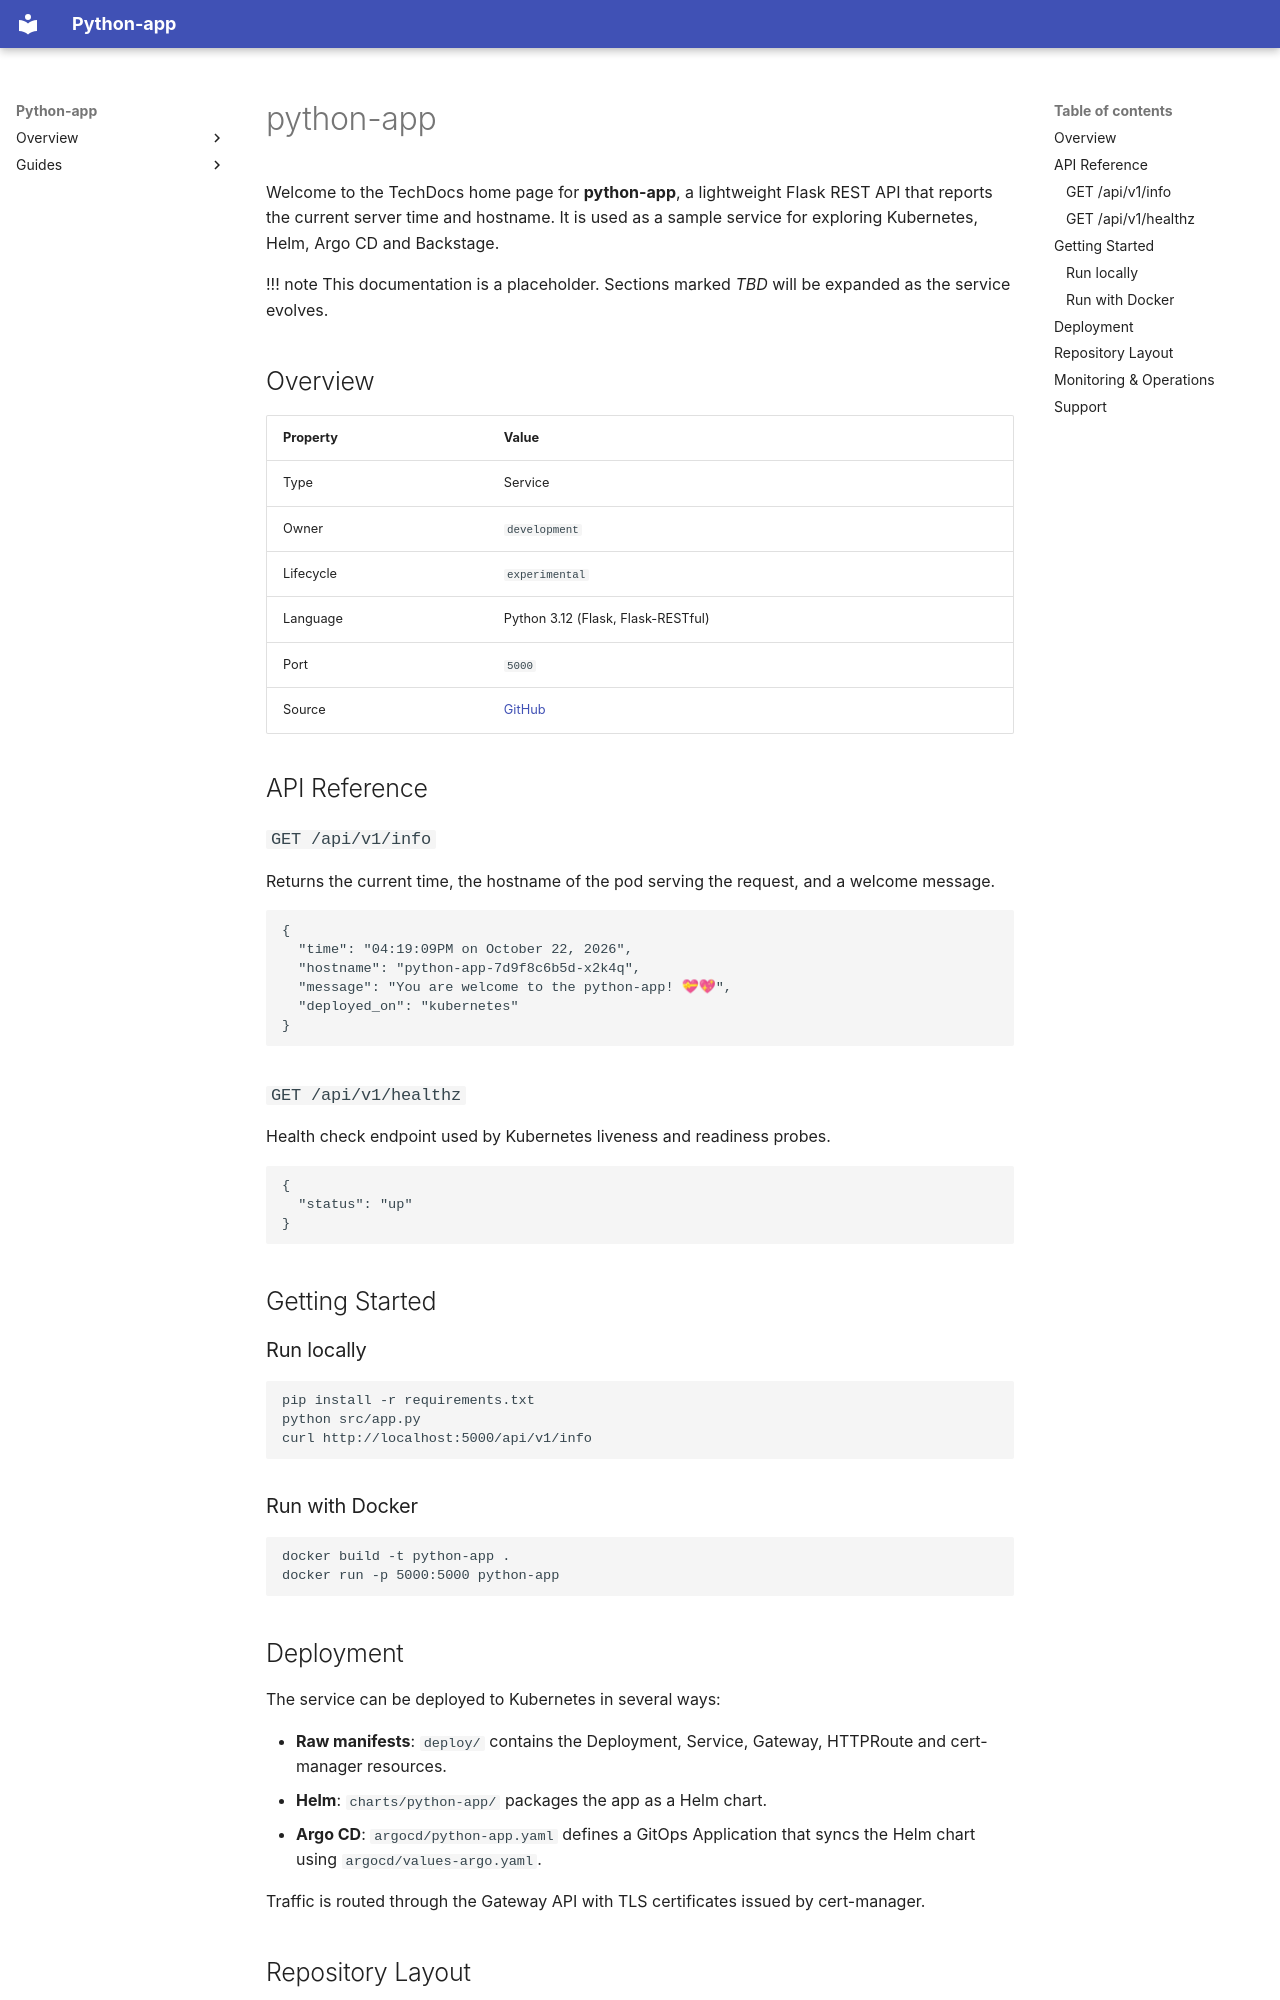

repository: JonesKwameOsei/python-api · page: index.html · generator: mkdocs

# python-app

Welcome to the TechDocs home page for **python-app**, a lightweight Flask REST API that reports the current server time and hostname. It is used as a sample service for exploring Kubernetes, Helm, Argo CD and Backstage.

!!! note
    This documentation is a placeholder. Sections marked _TBD_ will be expanded as the service evolves.

## Overview

| Property  | Value                                                            |
| --------- | ---------------------------------------------------------------- |
| Type      | Service                                                          |
| Owner     | `development`                                                    |
| Lifecycle | `experimental`                                                   |
| Language  | Python 3.12 (Flask, Flask-RESTful)                               |
| Port      | `5000`                                                           |
| Source    | [GitHub](https://github.com/JonesKwameOsei/python-api)           |

## API Reference

### `GET /api/v1/info`

Returns the current time, the hostname of the pod serving the request, and a welcome message.

```json
{
  "time": "04:19:09PM on October 22, 2026",
  "hostname": "python-app-7d9f8c6b5d-x2k4q",
  "message": "You are welcome to the python-app! 💝💖",
  "deployed_on": "kubernetes"
}
```

### `GET /api/v1/healthz`

Health check endpoint used by Kubernetes liveness and readiness probes.

```json
{
  "status": "up"
}
```

## Getting Started

### Run locally

```bash
pip install -r requirements.txt
python src/app.py
curl http://localhost:5000/api/v1/info
```

### Run with Docker

```bash
docker build -t python-app .
docker run -p 5000:5000 python-app
```

## Deployment

The service can be deployed to Kubernetes in several ways:

- **Raw manifests**: `deploy/` contains the Deployment, Service, Gateway, HTTPRoute and cert-manager resources.
- **Helm**: `charts/python-app/` packages the app as a Helm chart.
- **Argo CD**: `argocd/python-app.yaml` defines a GitOps Application that syncs the Helm chart using `argocd/values-argo.yaml`.

Traffic is routed through the Gateway API with TLS certificates issued by cert-manager.
